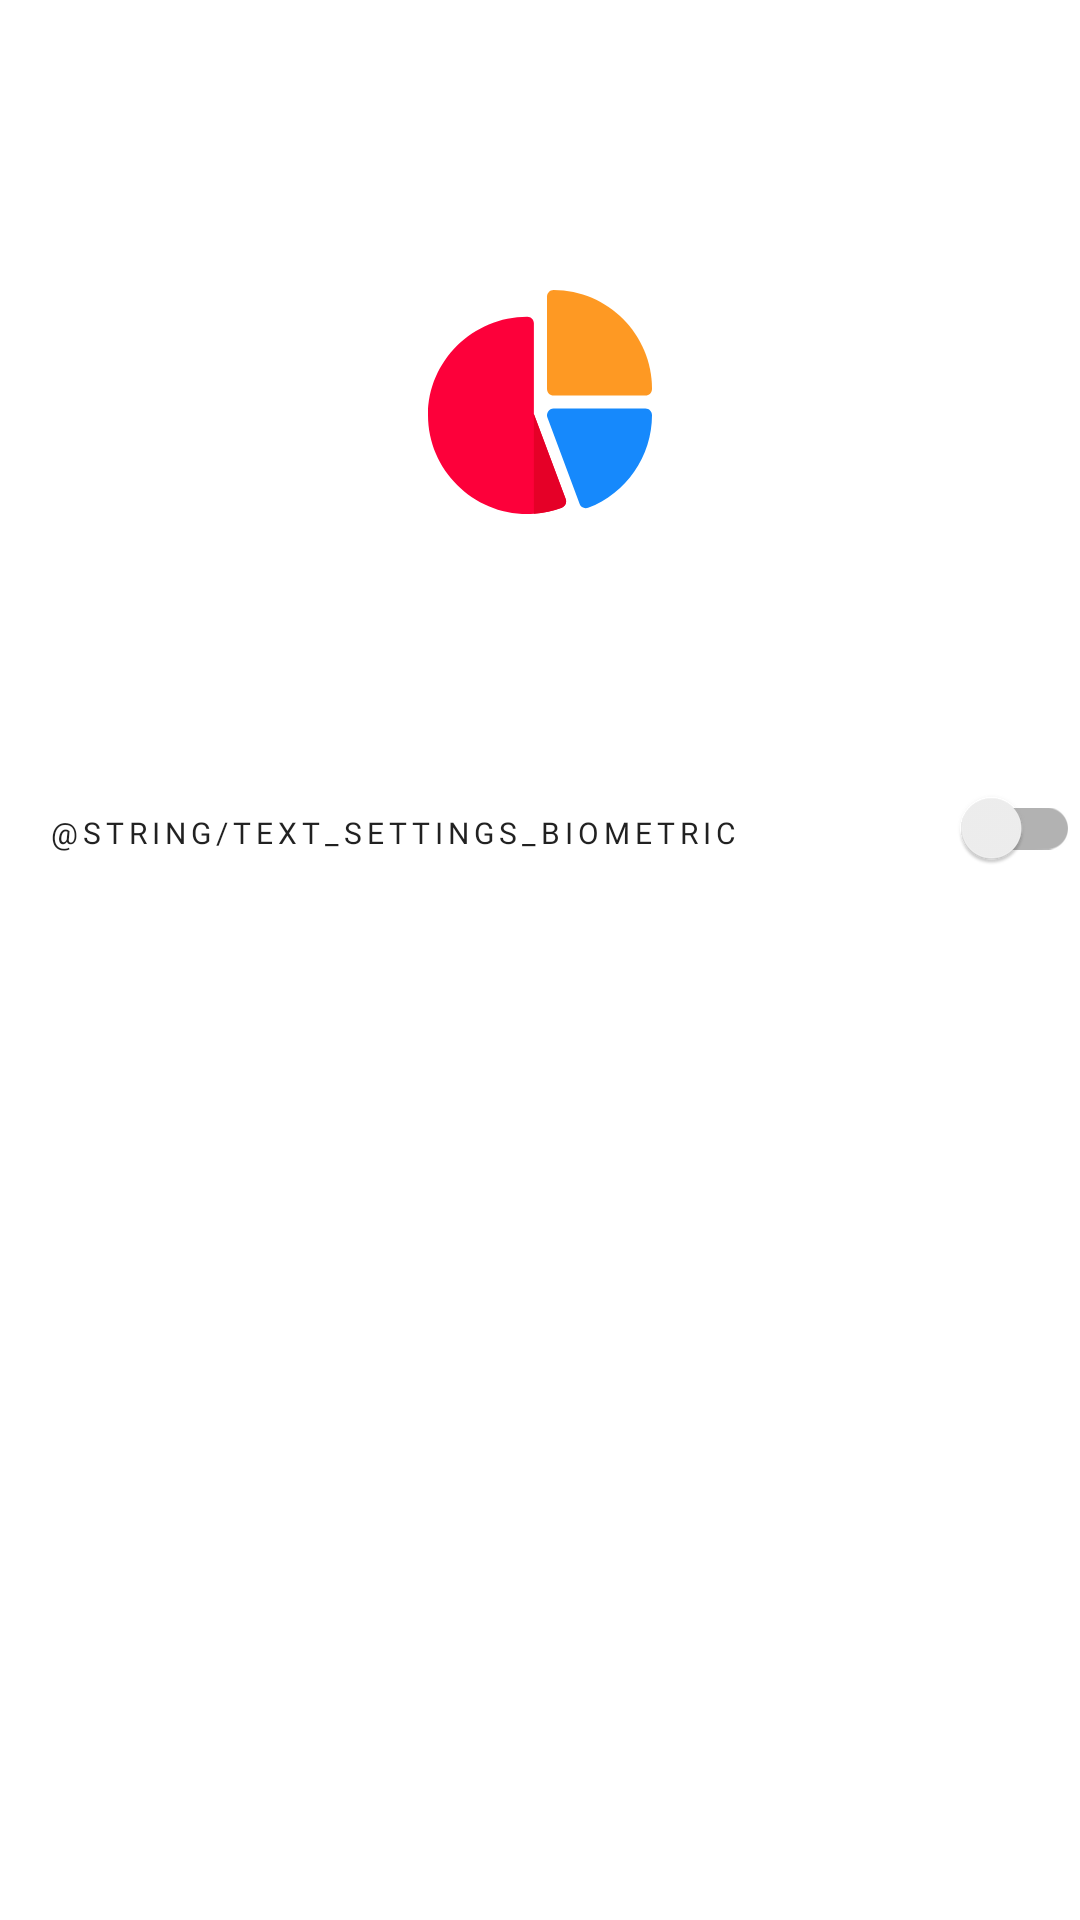

This screen was rendered from an Android layout file. Write that file and the resources it references.
<!-- AndroidManifest.xml: application theme Theme.ExpenseTracker -->
<!-- res/layout/fragment_settings.xml -->
<?xml version="1.0" encoding="utf-8"?>
<ScrollView xmlns:android="http://schemas.android.com/apk/res/android"
    xmlns:app="http://schemas.android.com/apk/res-auto"
    xmlns:tools="http://schemas.android.com/tools"
    android:layout_width="match_parent"
    android:layout_height="match_parent"
    android:fillViewport="true"
    android:scrollbars="none">


    <androidx.constraintlayout.widget.ConstraintLayout
        android:layout_width="match_parent"
        android:layout_height="wrap_content"
        tools:context=".view.settings.SettingsFragment">

        <ImageView
            android:id="@+id/logo"
            android:layout_width="140dp"
            android:layout_height="140dp"
            android:layout_marginTop="@dimen/dimen_64"
            android:contentDescription="@string/app_name"
            android:src="@drawable/ic_logo"
            app:layout_constraintEnd_toEndOf="parent"
            app:layout_constraintStart_toStartOf="parent"
            app:layout_constraintTop_toTopOf="parent" />

        <LinearLayout
            android:layout_marginStart="@dimen/dimen_16"
            android:layout_marginTop="@dimen/dimen_48"
            app:layout_constraintTop_toBottomOf="@id/logo"
            android:orientation="horizontal"
            android:layout_width="match_parent"
            android:layout_height="wrap_content">

            <TextView
                android:id="@+id/biometricTitle"
                android:layout_width="wrap_content"
                android:layout_height="wrap_content"
                android:fontFamily="@font/open_sans_bold"
                android:text="@string/text_settings_biometric"
                android:textAppearance="@style/TextAppearance.MaterialComponents.Overline"
                app:layout_constraintStart_toStartOf="parent"/>


            <androidx.appcompat.widget.SwitchCompat
                android:layout_weight="1"
                android:id="@+id/biometric"
                android:layout_width="0dp"
                android:layout_height="wrap_content"
                app:layout_constraintStart_toStartOf="parent"
                app:layout_constraintTop_toBottomOf="@id/biometricTitle" />

        </LinearLayout>



    </androidx.constraintlayout.widget.ConstraintLayout>

</ScrollView>
<!-- resources referenced by this layout -->
<resources>
  <dimen name="dimen_16">16dp</dimen>
  <dimen name="dimen_48">48dp</dimen>
  <dimen name="dimen_64">64dp</dimen>
  <!-- drawable ic_logo (drawable) -->
  <vector xmlns:android="http://schemas.android.com/apk/res/android"
      android:width="300dp"
      android:height="300dp"
      android:viewportWidth="300"
      android:viewportHeight="300">
      <path
          android:fillColor="#ffffff"
          android:pathData="M60,0L240,0A60,60 0,0 1,300 60L300,240A60,60 0,0 1,240 300L60,300A60,60 0,0 1,0 240L0,60A60,60 0,0 1,60 0z" />
      <group>
          <clip-path android:pathData="M70,70h160v160h-160z" />
          <path
              android:fillColor="#FE9923"
              android:pathData="M225.312,145.312H159.688C157.097,145.312 155,143.216 155,140.625V74.688C155,72.097 157.097,70 159.688,70C198.46,70 230,101.853 230,140.625C230,143.216 227.903,145.312 225.312,145.312Z" />
          <path
              android:fillColor="#FD003A"
              android:pathData="M168.406,219.5L145.625,158.531V93.75C145.625,91.125 143.563,89.063 140.938,89.063C102.125,89.063 70,120.563 70,159.375C70,198.187 102.125,230 140.938,230C142.531,230 144.032,229.906 145.625,229.812C152.468,229.437 159.125,227.937 165.594,225.499C168.031,224.656 169.25,221.937 168.406,219.5Z" />
          <path
              android:fillColor="#1689FC"
              android:pathData="M182.731,225.825C182.068,225.825 181.408,225.683 180.795,225.404C179.66,224.891 178.781,223.948 178.341,222.786L155.298,161.023C154.757,159.581 154.959,157.969 155.833,156.706C156.712,155.443 158.149,154.688 159.688,154.688H225.313C227.903,154.688 230,156.784 230,159.375C230,188.489 211.667,215.255 184.384,225.523C183.848,225.724 183.29,225.825 182.731,225.825Z" />
          <path
              android:fillColor="#E50027"
              android:pathData="M165.594,225.5C159.125,227.937 152.468,229.437 145.625,229.812V158.531L168.406,219.5C169.25,221.937 168.031,224.656 165.594,225.5Z" />
      </group>
  </vector>
  <string name="app_name">Expenso</string>
  <style name="Theme.ExpenseTracker" parent="Theme.MaterialComponents.DayNight.NoActionBar">
          
          <item name="colorPrimary">@color/blue_500</item>
          <item name="colorPrimaryVariant">@color/white</item>
          <item name="colorOnPrimary">@color/black</item>
          <item name="colorAccent">@color/blue_500</item>
          
          <item name="android:statusBarColor" tools:targetApi="l">@color/surface</item>
          <item name="android:windowLightStatusBar" tools:targetApi="m">@bool/lightNavEnabled</item>
          <item name="android:navigationBarColor" tools:targetApi="o">@color/surface</item>
          <item name="android:windowLightNavigationBar" tools:ignore="NewApi">@bool/lightNavEnabled
          </item>
      </style>
  <color name="blue_500">#006AF6</color>
  <color name="white">#FFFFFFFF</color>
  <color name="black">#FF000000</color>
  <color name="surface">#FFFFFF</color>
</resources>
